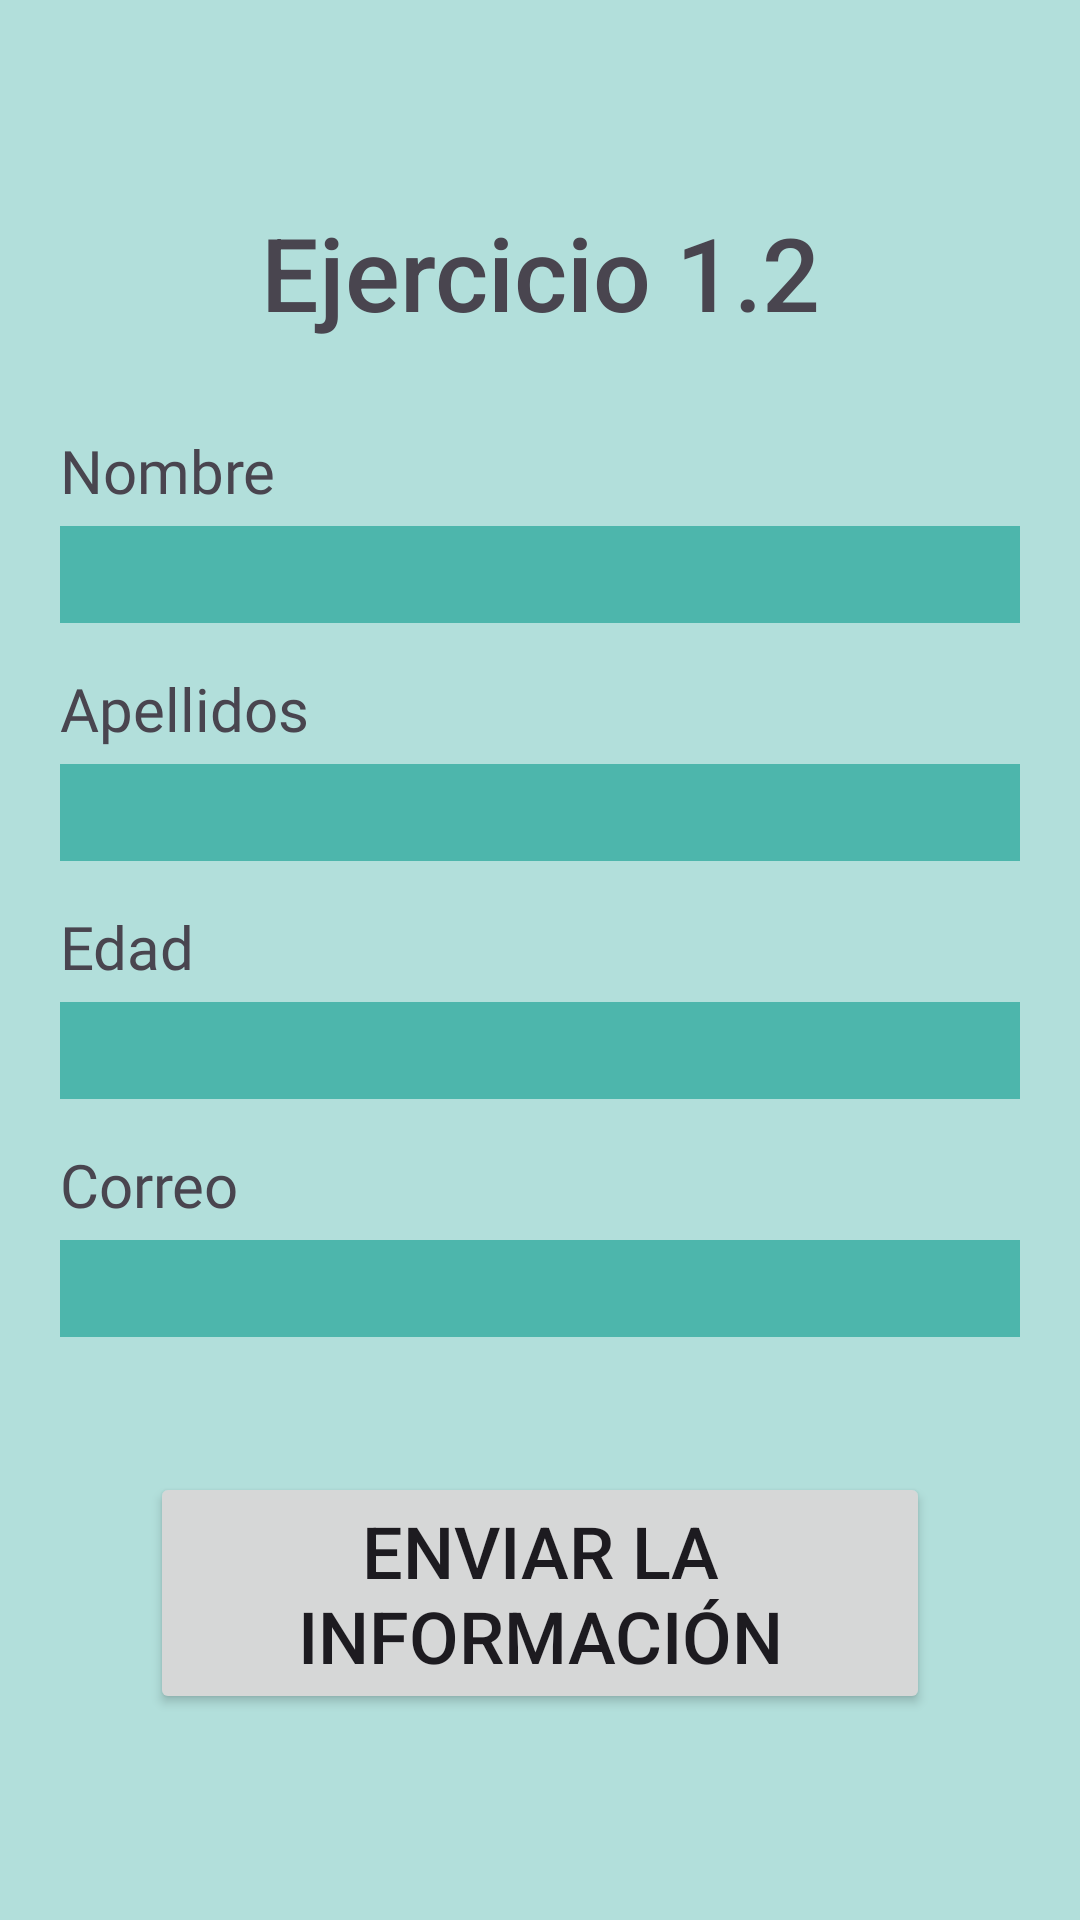

Write the Android layout XML for this screen, with the resource values it uses.
<!-- AndroidManifest.xml: application theme Theme.Ejercicio1_2P1 -->
<!-- res/layout/activity_main.xml -->
<?xml version="1.0" encoding="utf-8"?>
<androidx.constraintlayout.widget.ConstraintLayout xmlns:android="http://schemas.android.com/apk/res/android"
    xmlns:app="http://schemas.android.com/apk/res-auto"
    xmlns:tools="http://schemas.android.com/tools"
    android:layout_width="match_parent"
    android:layout_height="match_parent"
    android:background="#B2DFDB"
    tools:context=".MainActivity">

    <TextView
        android:id="@+id/textView"
        android:layout_width="0dp"
        android:layout_height="wrap_content"
        android:layout_marginTop="68dp"
        android:fontFamily="sans-serif-medium"
        android:text="Ejercicio 1.2"
        android:textAlignment="center"
        android:textSize="34sp"
        app:layout_constraintEnd_toEndOf="parent"
        app:layout_constraintHorizontal_bias="0.0"
        app:layout_constraintStart_toStartOf="parent"
        app:layout_constraintTop_toTopOf="parent" />

    <TextView
        android:id="@+id/textView2"
        android:layout_width="0dp"
        android:layout_height="32dp"
        android:layout_marginStart="20dp"
        android:layout_marginTop="30dp"
        android:layout_marginEnd="20dp"
        android:fontFamily="@font/chakra_petch_medium"
        android:text="Nombre"
        android:textSize="20sp"
        app:layout_constraintEnd_toEndOf="parent"
        app:layout_constraintStart_toStartOf="parent"
        app:layout_constraintTop_toBottomOf="@+id/textView" />

    <TextView
        android:id="@+id/textView3"
        android:layout_width="0dp"
        android:layout_height="32dp"
        android:layout_marginStart="20dp"
        android:layout_marginTop="15dp"
        android:layout_marginEnd="20dp"
        android:fontFamily="@font/chakra_petch_medium"
        android:text="Apellidos"
        android:textSize="20sp"
        app:layout_constraintEnd_toEndOf="parent"
        app:layout_constraintHorizontal_bias="0.0"
        app:layout_constraintStart_toStartOf="parent"
        app:layout_constraintTop_toBottomOf="@+id/nombre" />

    <TextView
        android:id="@+id/textView4"
        android:layout_width="0dp"
        android:layout_height="32dp"
        android:layout_marginStart="20dp"
        android:layout_marginTop="15dp"
        android:layout_marginEnd="20dp"
        android:fontFamily="@font/chakra_petch_medium"
        android:text="Edad"
        android:textSize="20sp"
        app:layout_constraintEnd_toEndOf="parent"
        app:layout_constraintHorizontal_bias="0.0"
        app:layout_constraintStart_toStartOf="parent"
        app:layout_constraintTop_toBottomOf="@+id/apellidos" />

    <TextView
        android:id="@+id/textView5"
        android:layout_width="0dp"
        android:layout_height="32dp"
        android:layout_marginStart="20dp"
        android:layout_marginTop="15dp"
        android:layout_marginEnd="20dp"
        android:fontFamily="@font/chakra_petch_medium"
        android:text="Correo"
        android:textSize="20sp"
        app:layout_constraintEnd_toEndOf="parent"
        app:layout_constraintHorizontal_bias="0.0"
        app:layout_constraintStart_toStartOf="parent"
        app:layout_constraintTop_toBottomOf="@+id/edad" />

    <EditText
        android:id="@+id/nombre"
        android:layout_width="0dp"
        android:layout_height="wrap_content"
        android:layout_marginStart="20dp"
        android:layout_marginEnd="20dp"
        android:background="#4DB6AC"
        android:backgroundTint="#4DB6AC"
        android:ems="10"
        android:inputType="text"
        android:textSize="24sp"
        app:layout_constraintEnd_toEndOf="parent"
        app:layout_constraintStart_toStartOf="parent"
        app:layout_constraintTop_toBottomOf="@+id/textView2" />

    <EditText
        android:id="@+id/apellidos"
        android:layout_width="0dp"
        android:layout_height="wrap_content"
        android:layout_marginStart="20dp"
        android:layout_marginEnd="20dp"
        android:background="#4DB6AC"
        android:backgroundTint="#4DB6AC"
        android:ems="10"
        android:inputType="text"
        android:textSize="24sp"
        app:layout_constraintEnd_toEndOf="parent"
        app:layout_constraintHorizontal_bias="0.0"
        app:layout_constraintStart_toStartOf="parent"
        app:layout_constraintTop_toBottomOf="@+id/textView3" />

    <EditText
        android:id="@+id/edad"
        android:layout_width="0dp"
        android:layout_height="wrap_content"
        android:layout_marginStart="20dp"
        android:layout_marginEnd="20dp"
        android:background="#4DB6AC"
        android:backgroundTint="#4DB6AC"
        android:ems="10"
        android:inputType="number"
        android:textSize="24sp"
        app:layout_constraintEnd_toEndOf="parent"
        app:layout_constraintHorizontal_bias="0.0"
        app:layout_constraintStart_toStartOf="parent"
        app:layout_constraintTop_toBottomOf="@+id/textView4" />

    <EditText
        android:id="@+id/correo"
        android:layout_width="0dp"
        android:layout_height="wrap_content"
        android:layout_marginStart="20dp"
        android:layout_marginEnd="20dp"
        android:background="#4DB6AC"
        android:backgroundTint="#4DB6AC"
        android:ems="10"
        android:inputType="text|textWebEmailAddress"
        android:textSize="24sp"
        app:layout_constraintEnd_toEndOf="parent"
        app:layout_constraintHorizontal_bias="0.0"
        app:layout_constraintStart_toStartOf="parent"
        app:layout_constraintTop_toBottomOf="@+id/textView5" />

    <Button
        android:id="@+id/btnEnviar"
        android:layout_width="0dp"
        android:layout_height="wrap_content"
        android:layout_marginStart="50dp"
        android:layout_marginTop="45dp"
        android:layout_marginEnd="50dp"
        android:text="Enviar la información"
        android:textSize="24sp"
        app:layout_constraintEnd_toEndOf="parent"
        app:layout_constraintStart_toStartOf="parent"
        app:layout_constraintTop_toBottomOf="@+id/correo" />
</androidx.constraintlayout.widget.ConstraintLayout>
<!-- resources referenced by this layout -->
<resources>
  <style name="Theme.Ejercicio1_2P1" parent="Base.Theme.Ejercicio1_2P1" />
  <style name="Base.Theme.Ejercicio1_2P1" parent="Theme.Material3.DayNight.NoActionBar">
          
          
      </style>
</resources>
